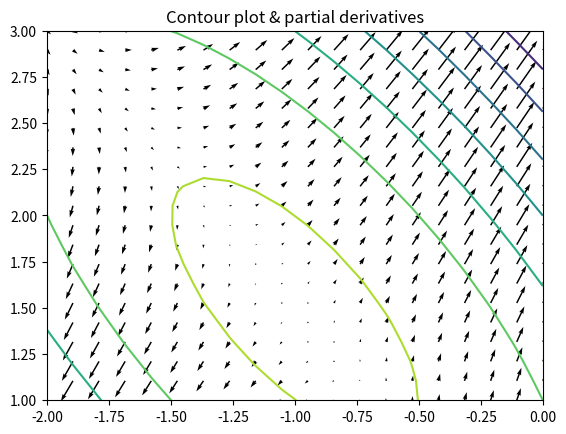

Reproduce this figure in Python.
# This demo shows how to plot the contour plot for given function, with resultant of the partial derivatives displayed
# as arrows

import numpy as np
import matplotlib.pyplot as plt
import math


def func(x, y):
    z = y - x - 2 * x ** 2 - 2 * x * y - y ** 2
    return z


x = np.linspace(-2, 0, 20)
y = np.linspace(1, 3, 20)
[X, Y] = np.meshgrid(x, y)
Z = func(X, Y)
[fx, fy] = np.gradient(Z, 0.25)
vs1 = plt.contour(x, y, Z)
vs2 = plt.quiver(x, y, -fx, -fy)
plt.title("Contour plot & partial derivatives")
plt.show()